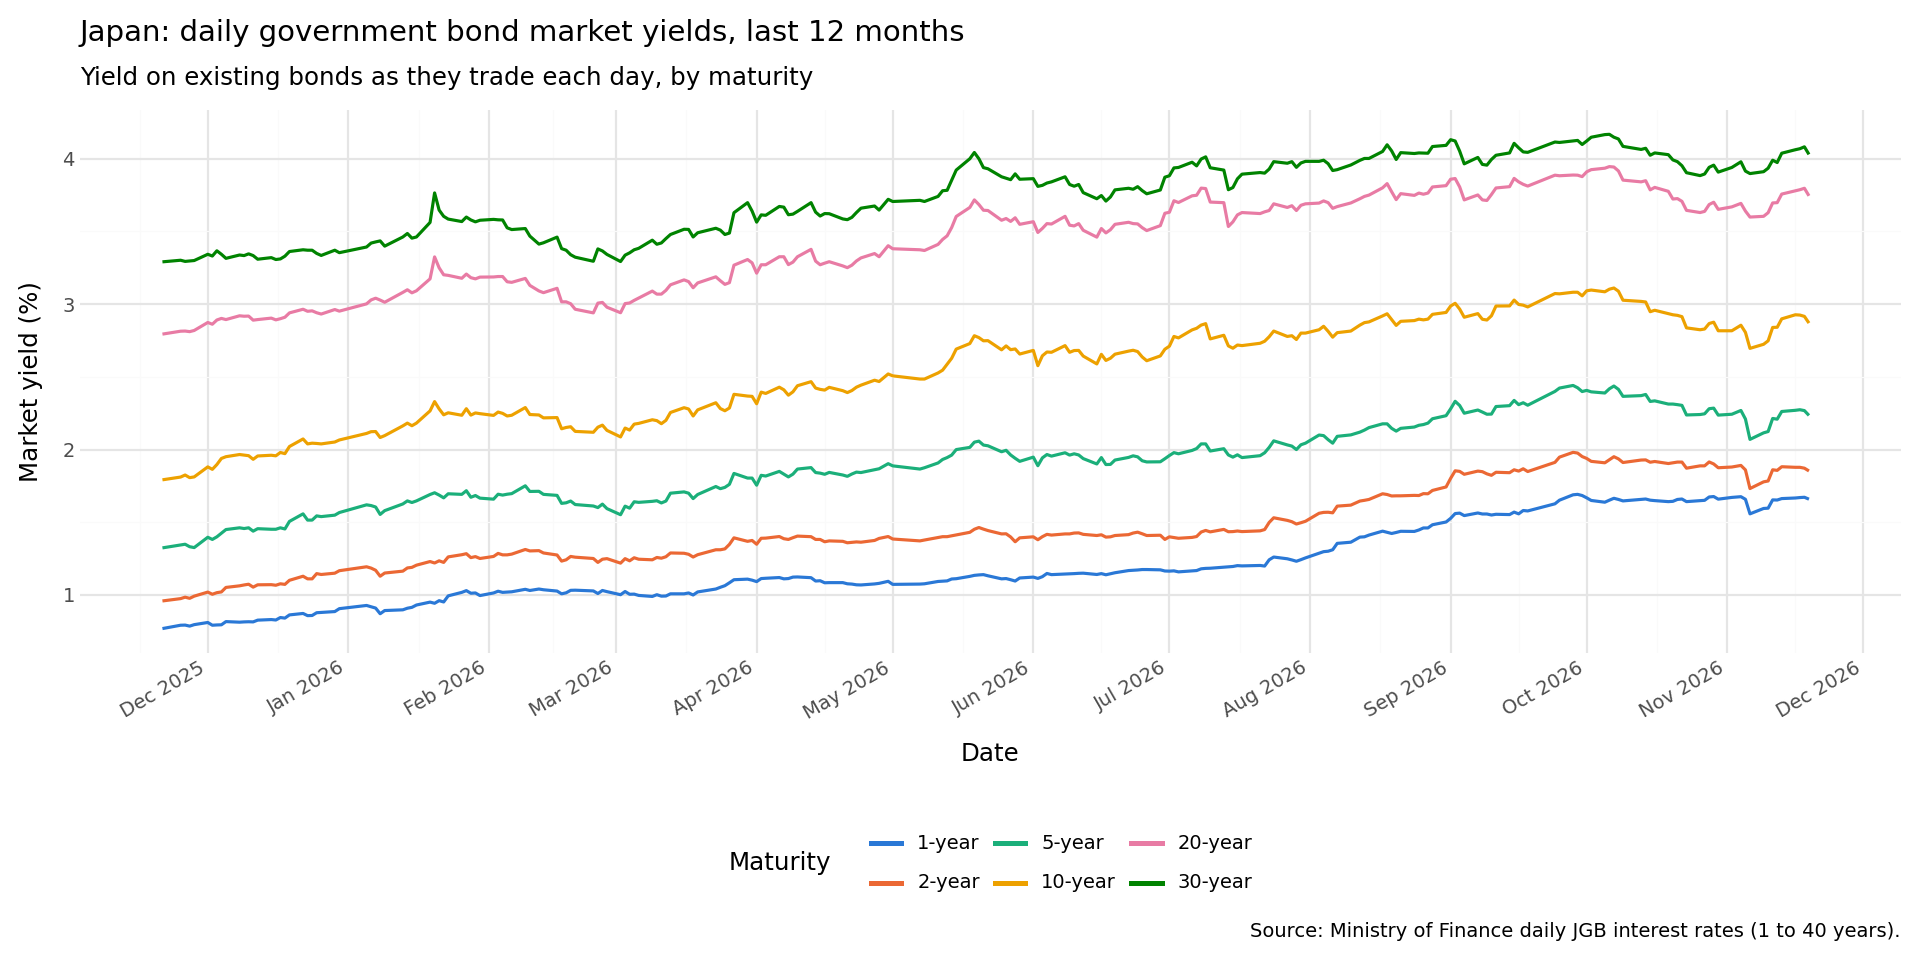

Values plotted in this chart, from the file beside it:
date, tenor_months, market_yield
2025-11-21, 12, 0.769
2025-11-25, 12, 0.792
2025-11-26, 12, 0.793
2025-11-27, 12, 0.786
2025-11-28, 12, 0.796
2025-12-01, 12, 0.811
2025-12-02, 12, 0.792
2025-12-03, 12, 0.794
2025-12-04, 12, 0.795
2025-12-05, 12, 0.817
2025-12-08, 12, 0.813
2025-12-09, 12, 0.815
2025-12-10, 12, 0.816
2025-12-11, 12, 0.815
2025-12-12, 12, 0.827
2025-12-15, 12, 0.831
2025-12-16, 12, 0.828
2025-12-17, 12, 0.845
2025-12-18, 12, 0.841
2025-12-19, 12, 0.863
2025-12-22, 12, 0.873
2025-12-23, 12, 0.858
2025-12-24, 12, 0.859
2025-12-25, 12, 0.878
2025-12-26, 12, 0.88
2025-12-29, 12, 0.886
2025-12-30, 12, 0.906
2026-01-05, 12, 0.928
2026-01-06, 12, 0.919
2026-01-07, 12, 0.91
2026-01-08, 12, 0.871
2026-01-09, 12, 0.893
2026-01-13, 12, 0.898
2026-01-14, 12, 0.909
2026-01-15, 12, 0.915
2026-01-16, 12, 0.931
2026-01-19, 12, 0.951
2026-01-20, 12, 0.943
2026-01-21, 12, 0.961
2026-01-22, 12, 0.952
2026-01-23, 12, 0.994
2026-01-26, 12, 1.018
2026-01-27, 12, 1.03
2026-01-28, 12, 1.012
2026-01-29, 12, 1.014
2026-01-30, 12, 0.996
2026-02-02, 12, 1.014
2026-02-03, 12, 1.026
2026-02-04, 12, 1.018
2026-02-05, 12, 1.02
2026-02-06, 12, 1.022
2026-02-09, 12, 1.039
2026-02-10, 12, 1.031
2026-02-12, 12, 1.041
2026-02-13, 12, 1.036
2026-02-16, 12, 1.027
2026-02-17, 12, 1.008
2026-02-18, 12, 1.015
2026-02-19, 12, 1.032
2026-02-20, 12, 1.033
... 3,555 more rows
